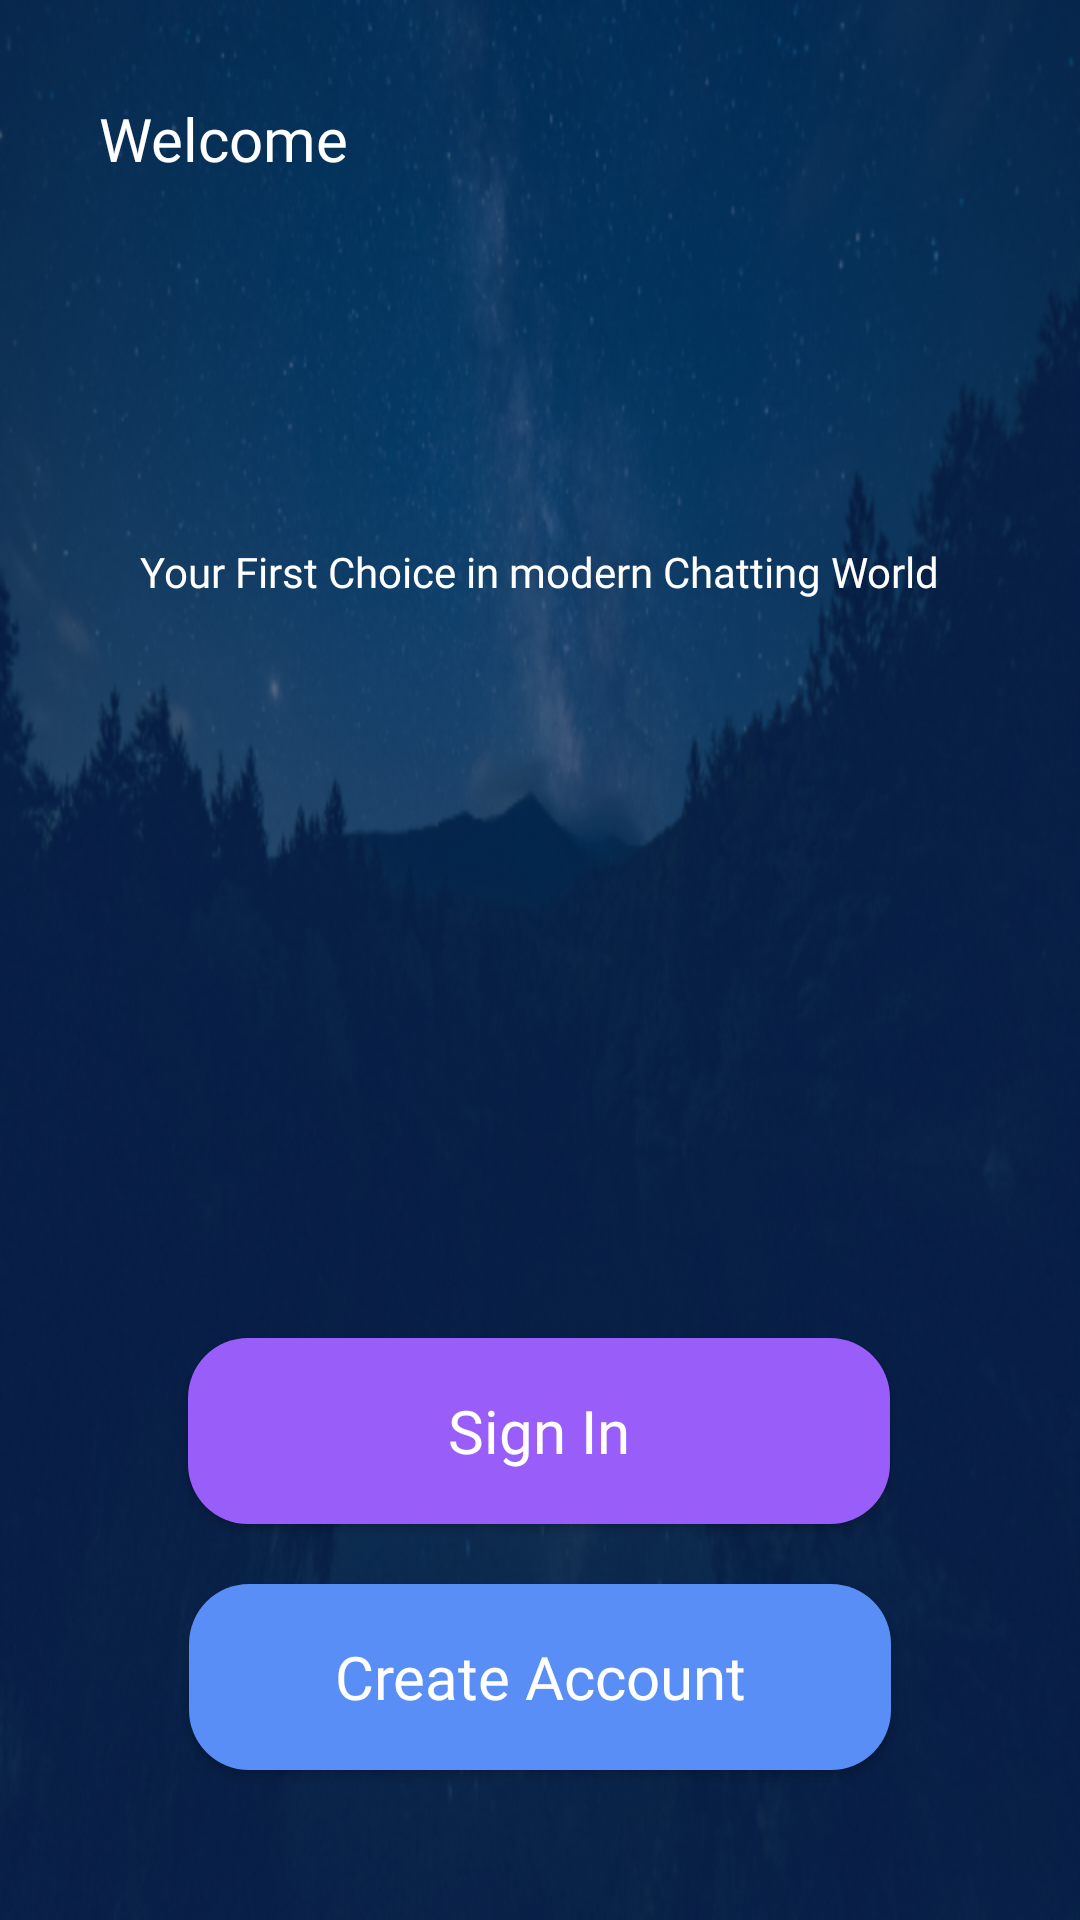

Layout XML and referenced resources for this Android screen:
<!-- AndroidManifest.xml: application theme AppTheme -->
<!-- res/layout/activity_welcome.xml -->
<?xml version="1.0" encoding="utf-8"?>
<androidx.constraintlayout.widget.ConstraintLayout xmlns:android="http://schemas.android.com/apk/res/android"
    xmlns:app="http://schemas.android.com/apk/res-auto"
    xmlns:tools="http://schemas.android.com/tools"
    android:layout_width="match_parent"
    android:layout_height="match_parent"
    tools:context=".WelcomeScreen.WelcomeActivity"
    android:background="@drawable/welcomescreen">

    <TextView
        android:id="@+id/textView3"
        android:layout_width="wrap_content"
        android:layout_height="wrap_content"
        android:layout_marginStart="34dp"
        android:layout_marginLeft="34dp"
        android:layout_marginTop="34dp"
        android:layout_marginEnd="245dp"
        android:layout_marginRight="245dp"
        android:layout_marginBottom="582dp"
        android:text="Welcome"
        android:fontFamily="@font/light"
        android:textSize="20sp"
        android:textColor="#FFFFFF"
        app:layout_constraintBottom_toBottomOf="parent"
        app:layout_constraintEnd_toEndOf="parent"
        app:layout_constraintStart_toStartOf="parent"
        app:layout_constraintTop_toTopOf="parent" />

    <TextView
        android:id="@+id/textView5"
        android:layout_width="wrap_content"
        android:layout_height="wrap_content"
        android:layout_marginTop="150dp"
        android:layout_marginBottom="454dp"
        android:text="C H A T T Y"
        android:fontFamily="@font/bold"
        android:textColor="@color/seagreen"
        android:textSize="30sp"
        app:layout_constraintBottom_toBottomOf="parent"
        app:layout_constraintEnd_toEndOf="parent"
        app:layout_constraintStart_toStartOf="parent"
        app:layout_constraintTop_toBottomOf="@+id/textView3" />

    <TextView
        android:id="@+id/textView6"
        android:layout_width="wrap_content"
        android:layout_height="wrap_content"
        android:layout_marginBottom="437dp"
        android:text="Your First Choice in modern Chatting World"
        android:textSize="14sp"
        android:fontFamily="@font/light"
        android:textColor="#FFFFFF"
        app:layout_constraintBottom_toBottomOf="parent"
        app:layout_constraintEnd_toEndOf="parent"
        app:layout_constraintStart_toStartOf="parent"
        app:layout_constraintTop_toBottomOf="@+id/textView5" />

    <Button
        android:id="@+id/signin_btn_welcomescreen"
        android:layout_width="234dp"
        android:layout_height="62dp"
        android:layout_marginTop="446dp"
        android:layout_marginBottom="132dp"
        android:text="Sign In"
        android:fontFamily="@font/light"
        android:textSize="20sp"
        android:textColor="#FFFFFF"
        android:textAllCaps="false"
        android:background="@drawable/purplebuttom"
        app:layout_constraintBottom_toBottomOf="parent"
        app:layout_constraintEnd_toEndOf="parent"
        app:layout_constraintHorizontal_bias="0.498"
        app:layout_constraintStart_toStartOf="parent"
        app:layout_constraintTop_toTopOf="parent" />

    <Button
        android:id="@+id/signup_btn_welcome"
        android:layout_width="234dp"
        android:layout_height="62dp"
        android:layout_marginTop="20dp"
        android:layout_marginBottom="50dp"
        android:text="Create Account"
        android:fontFamily="@font/light"
        android:textSize="20sp"
        android:textColor="#FFFFFF"
        android:textAllCaps="false"
        android:background="@drawable/bluebutton"
        app:layout_constraintBottom_toBottomOf="parent"
        app:layout_constraintEnd_toEndOf="parent"
        app:layout_constraintStart_toStartOf="parent"
        app:layout_constraintTop_toBottomOf="@+id/signin_btn_welcomescreen" />
</androidx.constraintlayout.widget.ConstraintLayout>
<!-- resources referenced by this layout -->
<resources>
  <color name="seagreen">#0CFFC8</color>
  <!-- drawable bluebutton (drawable) -->
  <?xml version="1.0" encoding="utf-8"?>
  <shape xmlns:android="http://schemas.android.com/apk/res/android">
  <corners android:radius="20dp">
  
  </corners>
      <solid android:color="@color/lightblue">
  
      </solid>
  </shape>
  <!-- drawable purplebuttom (drawable) -->
  <?xml version="1.0" encoding="utf-8"?>
  <shape xmlns:android="http://schemas.android.com/apk/res/android">
  <corners android:radius="20dp">
  
  </corners>
  <solid android:color="@color/lightpurple">
  
  </solid>
  
  
  </shape>
  <!-- drawable welcomescreen: png bitmap (drawable-hdpi, 542717 bytes) -->
  <style name="AppTheme" parent="Theme.AppCompat.Light.DarkActionBar">
          
          <item name="colorPrimary">@color/colorPrimary</item>
          <item name="colorPrimaryDark">#032E56</item>
          <item name="colorAccent">@color/colorAccent</item>
          <item name="windowNoTitle">true</item>
          <item name="windowActionBar">false</item>
      </style>
  <color name="lightblue">#598EF7</color>
  <color name="lightpurple">#995EF9</color>
  <color name="colorPrimary">#008577</color>
  <color name="colorAccent">#D81B60</color>
</resources>
